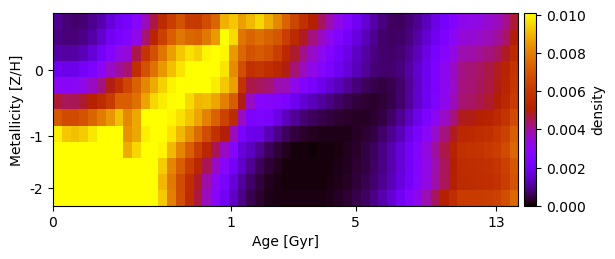

Data behind this chart, as committed beside it:
9.887397058101440352e-04, 8.165503176182447274e-04, 7.477616801149440705e-04, 7.883338666346185629e-04, 9.529929802232695773e-04, 1.248979136603647335e-03, 1.688511985076064951e-03, 2.071716891996777579e-03, 2.259838288374828915e-03, 2.840913033776207991e-03, 3.713433527438589690e-03, 4.577058009967732537e-03, 5.532241128598795049e-03, 6.311550650293505649e-03, 6.929450787113727687e-03, 6.170937029914131539e-03, 6.114668130477800626e-03, 6.756265066457314492e-03, 7.424773332114420130e-03, 8.919530117663063487e-03, 9.272776959383362619e-03, 8.605851758215946057e-03, 9.066156199113738212e-03, 9.516704862418337227e-03
8.940079068328609128e-04, 7.942327725730749261e-04, 7.987982864124911408e-04, 9.185610507568500336e-04, 1.167867721317040986e-03, 1.552768478668671917e-03, 2.079326742626338292e-03, 2.389749779740055983e-03, 2.584460635677693005e-03, 3.223697463245587050e-03, 4.310441990988376354e-03, 5.322558035439102844e-03, 6.351071289089679946e-03, 7.233408180863824116e-03, 7.846330160370933865e-03, 7.458786294734058575e-03, 7.324447657435198718e-03, 7.870867320229570432e-03, 8.552520880323002950e-03, 1.029985080810105064e-02, 9.566823159109200114e-03, 7.779241670010870677e-03, 7.404124581935451858e-03, 7.625083791437866146e-03
1.171345516414083439e-03, 1.109605151877468771e-03, 1.159532522569169588e-03, 1.335562785191426408e-03, 1.649820955608848755e-03, 2.104245148774295214e-03, 2.698494572233523653e-03, 3.248388407879747395e-03, 3.415757563829002752e-03, 4.584559083661019288e-03, 5.981583566115934898e-03, 6.902171729903136543e-03, 7.792556389256603475e-03, 8.608295455636072457e-03, 9.306247238931876151e-03, 9.675556454905800616e-03, 9.434363294528690796e-03, 9.970208235262937105e-03, 1.020400131743581622e-02, 9.972825153611237711e-03, 8.535163013205209620e-03, 7.482520511523446313e-03, 6.938050318910961300e-03, 7.165648474228406700e-03
1.941740905229834844e-03, 1.862427540769511468e-03, 1.922285373177421612e-03, 2.128168044385900497e-03, 2.484022666889686929e-03, 2.985583788527178001e-03, 3.626968496918659812e-03, 3.984765700590040330e-03, 4.311644233182912976e-03, 5.757260664028623909e-03, 6.879634360560936933e-03, 7.717011688868355770e-03, 8.496503076032830074e-03, 9.180248131741850295e-03, 9.732682030585632429e-03, 1.010195370795855321e-02, 1.027741709557188250e-02, 1.026557118415790185e-02, 1.007969718755633536e-02, 9.730903829957220086e-03, 8.208215036956748034e-03, 6.790190566461740997e-03, 5.824776733073159726e-03, 6.023588115827770845e-03
3.025686639738312325e-03, 2.915127313573523046e-03, 2.982441784592681361e-03, 3.226435059306271853e-03, 3.643197732417692396e-03, 4.218688946895579259e-03, 4.934141635672784770e-03, 5.713946674777427640e-03, 6.539482169755318416e-03, 7.359351578837594263e-03, 8.136320876060780180e-03, 8.842355562483012951e-03, 9.450266141300123213e-03, 9.939324578397959117e-03, 1.029082180330065377e-02, 1.046979510597053145e-02, 1.045448728168670710e-02, 1.024495091469856088e-02, 9.855176630313804836e-03, 9.304577965765505401e-03, 8.625493005806429692e-03, 5.850130570896783233e-03, 4.604142824938686242e-03, 4.479637920928135689e-03
4.701677487244505620e-03, 4.486829879353705641e-03, 4.519979363517832513e-03, 4.769451443236843134e-03, 5.185341609454785679e-03, 5.564127807436420117e-03, 6.162362061057608843e-03, 7.225139046296569223e-03, 7.248682157100341632e-03, 7.681650696511183735e-03, 8.697034446536352353e-03, 9.525926658114282353e-03, 9.834064724458869630e-03, 1.001936967702283729e-02, 1.008610465771859338e-02, 9.556568009865023389e-03, 9.007472468077495908e-03, 9.135173600172793312e-03, 8.734355174007816039e-03, 8.016470298637098923e-03, 7.204728593293690739e-03, 4.891628033070419962e-03, 3.618517160330121489e-03, 2.834517263833000959e-03
7.125097628074734957e-03, 6.741919572040473013e-03, 6.714711664401032398e-03, 6.947679247158871502e-03, 7.377906989010155070e-03, 7.960803408914793322e-03, 8.466600617409661064e-03, 9.174186337450127710e-03, 8.190169799560333488e-03, 8.789067687878434135e-03, 1.016807246290602276e-02, 1.022929293376260117e-02, 1.015510115808258493e-02, 9.961777628086648448e-03, 9.668942506626357000e-03, 9.262045311709562675e-03, 8.725720127748425731e-03, 8.067529595681282445e-03, 7.303148233226972215e-03, 6.458204856456707145e-03, 5.572261667536300769e-03, 3.660295085378552360e-03, 2.450626375812015208e-03, 2.540691554686617688e-03
9.896638303576343887e-03, 9.300612044356179955e-03, 9.174325460426338216e-03, 9.354233376642031791e-03, 9.742590152589044455e-03, 1.027585126705550175e-02, 1.082156884963640826e-02, 1.034123427537388985e-02, 8.379320524591806624e-03, 8.762368138774852266e-03, 9.876078150574358477e-03, 1.076759178391366138e-02, 1.028824332199086700e-02, 9.708426592281988246e-03, 9.062408571152176864e-03, 8.355027998062454844e-03, 7.580590949689445038e-03, 6.747486719757056495e-03, 5.870332697898621513e-03, 4.971623665031177364e-03, 3.727483291916491599e-03, 2.354439263699479191e-03, 1.915314504049020180e-03, 1.818436347938456790e-03
1.037870351746960663e-02, 1.141526721044737284e-02, 1.125728617586710910e-02, 1.135379770474609015e-02, 1.166465941220172844e-02, 1.211077369718686902e-02, 1.263253168952981932e-02, 1.127831267123304004e-02, 8.851941541019802198e-03, 9.529947266677447903e-03, 1.033893012977293163e-02, 1.080369076707293242e-02, 9.970343190073118270e-03, 9.070242186168293516e-03, 8.151695626590491767e-03, 7.234287267562398288e-03, 6.317460660043752729e-03, 5.406440255424334665e-03, 4.510180319720443615e-03, 3.643118413529402438e-03, 2.755252073056456419e-03, 1.689687305138106018e-03, 1.390062977532950054e-03, 9.992077002303903846e-04
1.330353245864171995e-02, 1.235757448645046983e-02, 1.204337678201889902e-02, 1.196446356769409469e-02, 1.188158117302849821e-02, 1.206190773685615961e-02, 1.248112928911726711e-02, 1.299494927630126875e-02, 1.262291351651325007e-02, 1.204428275218882675e-02, 1.127720861110597002e-02, 1.036463488787642793e-02, 9.358611788470349094e-03, 8.144789391914417087e-03, 7.244699380254097584e-03, 6.319952533971396821e-03, 5.388883597183938279e-03, 4.497635650784138212e-03, 3.646827783314504894e-03, 2.848077541106523378e-03, 2.122094798062398001e-03, 1.495160708412338708e-03, 9.931395297342140473e-04, 6.208134420233297297e-04
1.444815833656598256e-02, 1.336339981016411438e-02, 1.298439743201884947e-02, 1.298470530787500243e-02, 1.319615113637447219e-02, 1.347176096099038552e-02, 1.367258995453582426e-02, 1.356231731744028494e-02, 1.138200107232689370e-02, 1.222926874394268323e-02, 1.127049061287148379e-02, 1.018010067651051002e-02, 9.020251768082195032e-03, 7.856145034972955229e-03, 6.749333406501821508e-03, 5.727590445442401132e-03, 4.774634836395021641e-03, 3.884700856020856675e-03, 3.057771641014904711e-03, 2.304094216575939061e-03, 1.641633723769752229e-03, 1.092696865369537952e-03, 6.786953469613241389e-04, 3.978858159470115654e-04
1.624153053474284431e-02, 1.501087784183198146e-02, 1.455763138693658490e-02, 1.451265596021042957e-02, 1.468864292216510471e-02, 1.498298549926601296e-02, 1.532647650428477573e-02, 1.481815886034738503e-02, 1.206670942090466020e-02, 1.309740926172366614e-02, 1.193839846133432775e-02, 1.065811790025973128e-02, 9.327391161561122968e-03, 8.017400650995779032e-03, 6.792887065796162846e-03, 5.671590577103305907e-03, 4.641048895883739638e-03, 3.698446140995315014e-03, 2.843103142991001888e-03, 2.083861065172721606e-03, 1.435961519084069920e-03, 9.184520797319115516e-04, 5.490580601956877903e-04, 3.187699257037768133e-04
